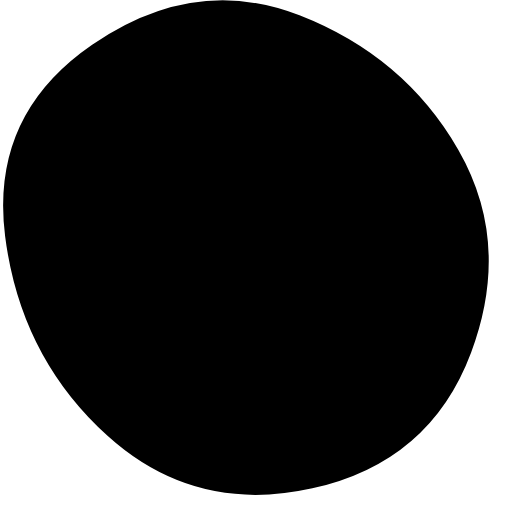
t = 0.00 s
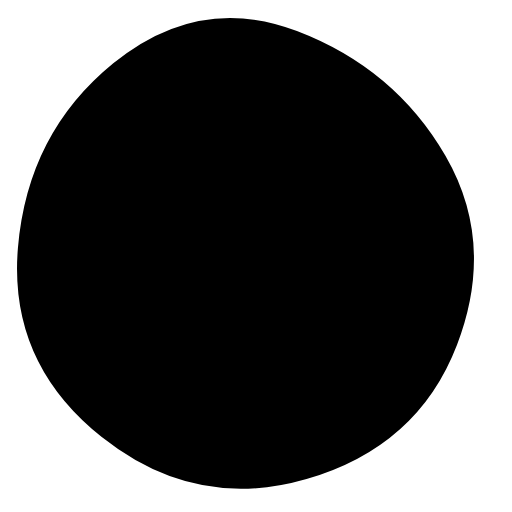
t = 1.63 s
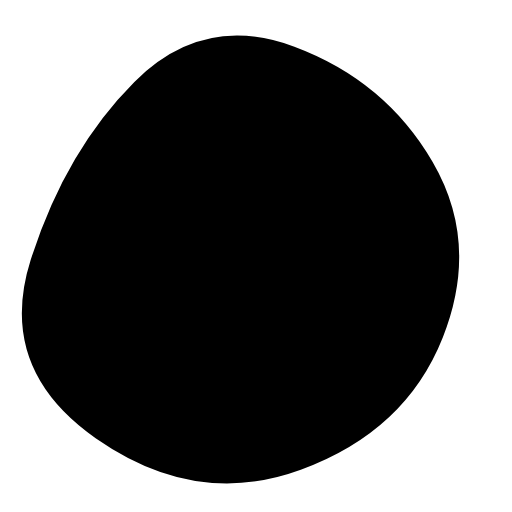
t = 3.25 s
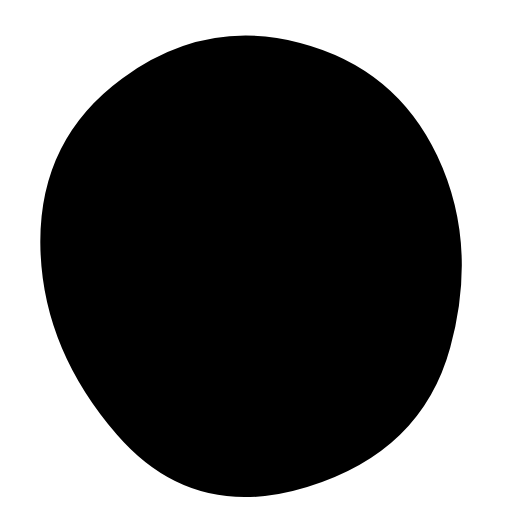
t = 4.88 s
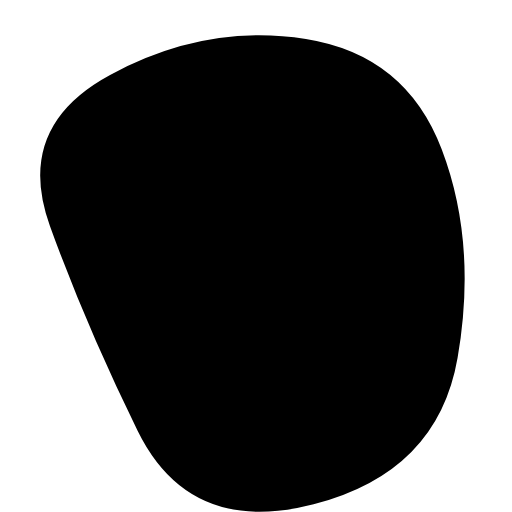
t = 6.50 s
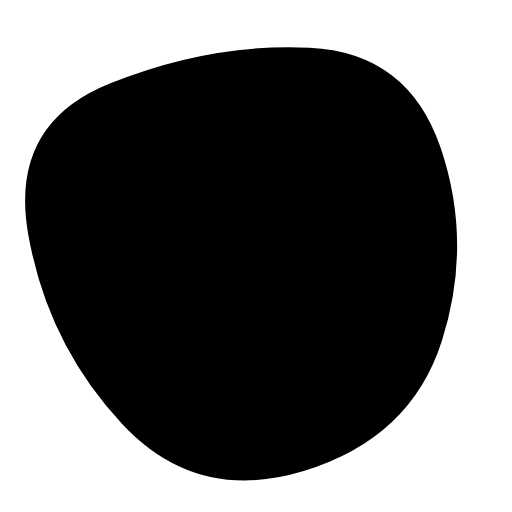
t = 8.13 s

The animated SVG that drew these frames (rendered in a browser with its animation timeline set to each time). Animation: 1 SMIL element (animate=1); frames cover the first 8.12 s, repeats indefinitely.

<svg viewBox="0 0 400 400" xmlns="http://www.w3.org/2000/svg" xmlns:xlink="http://www.w3.org/1999/xlink">
    <path fill="#000" transform="translate(-40 -50)">
        <animate attributeName="d" dur="13s" repeatCount="indefinite" calcMode="spline"
            values="
            M408,325.5Q376,411,284,431.5Q192,452,124,390.5Q56,329,44,234.5Q32,
            140,112,85Q192,30,274,62Q356,94,398,167Q440,240,408,325.5Z;

            M386,313.5Q357,387,275,417Q193,447,115,392.5Q37,338,64,253Q91,168,
            145,114Q199,60,270,86.5Q341,113,378,176.5Q415,240,386,313.5Z;

            M397.5,329.5Q382,419,285,444Q188,469,147.5,386.5Q107,304,79,226.5Q51,
            149,126,108.5Q201,68,279,80.5Q357,93,385,166.5Q413,240,397.5,329.5Z;
            
            M373,303Q340,366,269.5,392Q199,418,123,375.5Q47,333,45,239Q43,145,
            125.5,122Q208,99,284.5,94Q361,89,383.5,164.5Q406,240,373,303Z;

            M408,325.5Q376,411,284,431.5Q192,452,124,390.5Q56,329,44,234.5Q32,
            140,112,85Q192,30,274,62Q356,94,398,167Q440,240,408,325.5Z
            "

            keySplines="
            0.5 0 0.5 1; 
            0.5 0 0.5 1;
            0.5 0 0.5 1; 
            0.5 0 0.5 1"
            keyTimes="0;0.25;0.5;0.75;1"
        >

        </animate>
    </path>
</svg>
